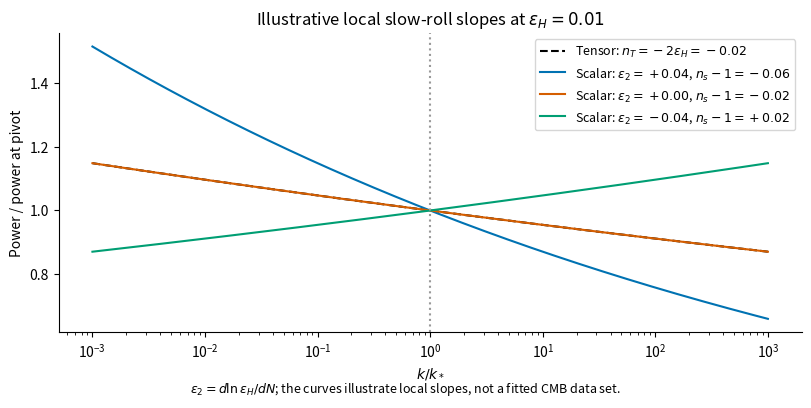

Here is the Python script that generated this plot:
"""Original explanatory calculation. Save the PNG basename in the working directory."""
import matplotlib
matplotlib.use("Agg")
import matplotlib.pyplot as plt
import numpy as np
plt.rcParams.update({"font.size":10,"axes.spines.top":False,"axes.spines.right":False})
def finish(fig,name):
    fig.savefig(name+".png",dpi=150,bbox_inches="tight",facecolor="white")
    plt.close(fig)

k=np.geomspace(.001,1000,500)
eps=.01
fig,ax=plt.subplots(figsize=(8,3.8),layout="constrained")
ax.plot(k,k**(-2*eps),"k--",label=r"Tensor: $n_T=-2\epsilon_H=-0.02$")
for eps2,color in [(.04,"#0072b2"),(0,"#d55e00"),(-.04,"#009e73")]:
 slope=-2*eps-eps2
 ax.plot(k,k**slope,color=color,label=rf"Scalar: $\epsilon_2={eps2:+.2f}$, $n_s-1={slope:+.2f}$")
ax.axvline(1,ls=":",color="#999999")
ax.set(xscale="log",xlabel=r"$k/k_*$",ylabel="Power / power at pivot",title=r"Illustrative local slow-roll slopes at $\epsilon_H=0.01$")
ax.legend(fontsize=9)
fig.text(.5,-.02,r"$\epsilon_2=d\ln\epsilon_H/dN$; the curves illustrate local slopes, not a fitted CMB data set.",ha="center",fontsize=9)
finish(fig,"paper-1-inflation-tilt")
